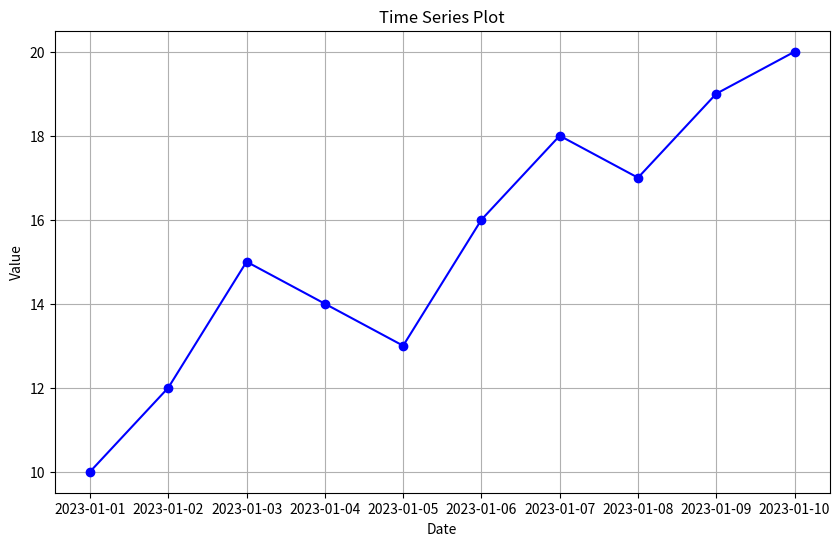

Reproduce this figure in Python.
import pandas as pd
import matplotlib.pyplot as plt

# Create a sample time series data
data = {
    'Date': pd.date_range(start='2023-01-01', periods=10, freq='D'),
    'Value': [10, 12, 15, 14, 13, 16, 18, 17, 19, 20]
}

# Convert to DataFrame
df = pd.DataFrame(data)

# Set the 'Date' column as the index
df.set_index('Date', inplace=True)

# Plot the time series
plt.figure(figsize=(10, 6))
plt.plot(df.index, df['Value'], marker='o', linestyle='-', color='b')
plt.title('Time Series Plot')
plt.xlabel('Date')
plt.ylabel('Value')
plt.grid()
plt.show()